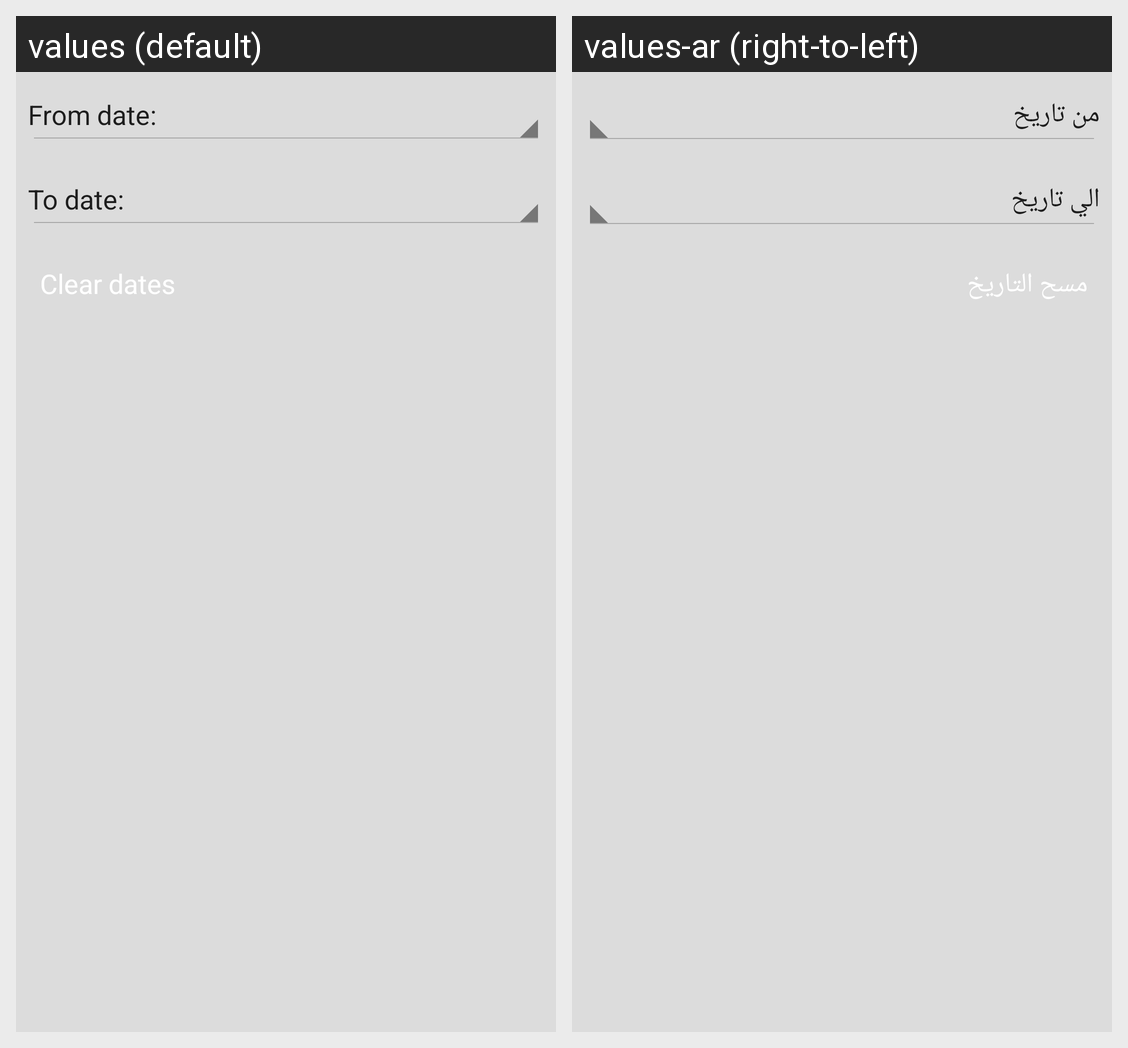

Locale-by-locale string values for the Android screen shown in this grid:
Android screen res/layout/fragment_dates.xml rendered under 2 locales, left to right: values (default), values-ar (right-to-left). Device: Nexus 5 (rendered at 1080×1920; each locale shown at half size, 540×960, under a caption strip naming it); theme AppTheme.
Strings drawn on this screen, with the default value and each locale's value (text and hints the layout hard-codes, and strings that could not be matched under every locale, appear in the picture but are not listed):

from_date_label
  values: From date:
  values-ar: من تاريخ

to_date_label
  values: To date:
  values-ar: الي تاريخ

clear_dates
  values: Clear dates
  values-ar: مسح التاريخ
